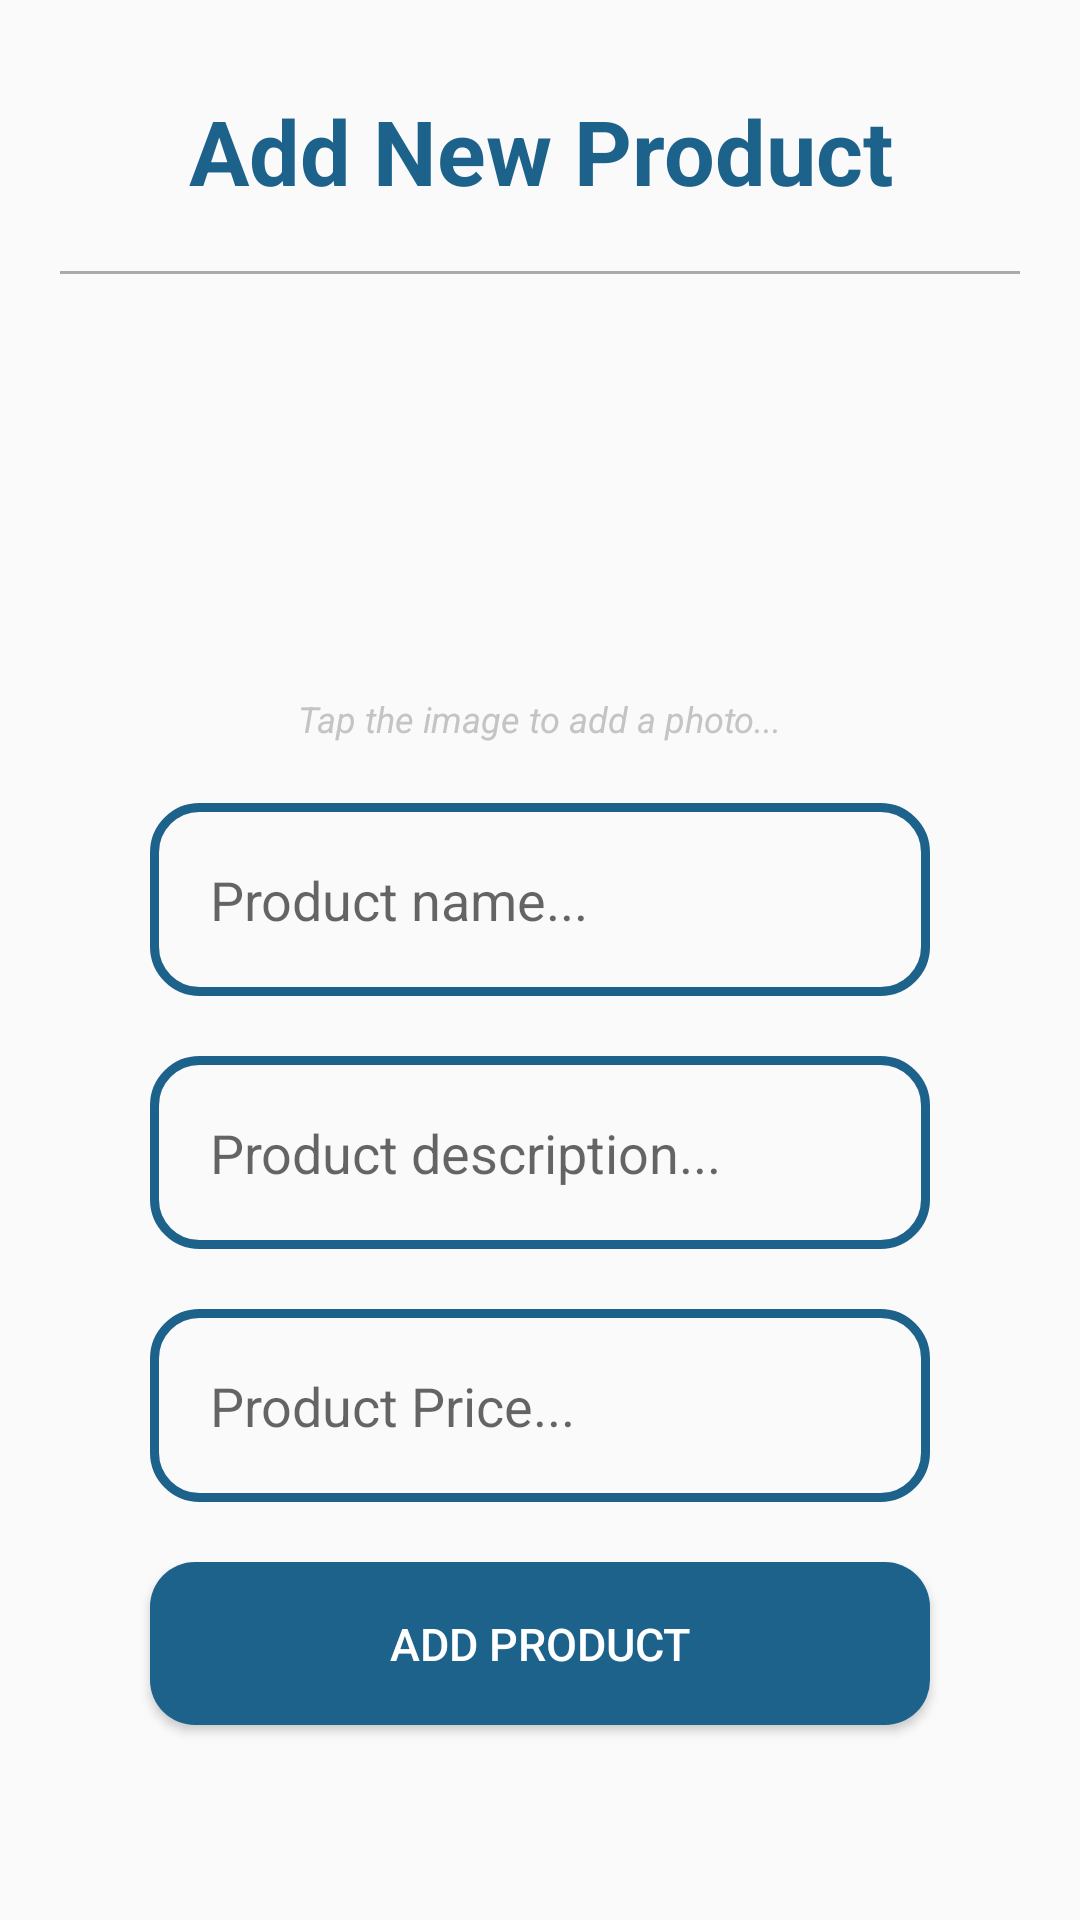

Layout XML and referenced resources for this Android screen:
<!-- AndroidManifest.xml: application theme AppTheme -->
<!-- res/layout/activity_admin_add_new_product.xml -->
<?xml version="1.0" encoding="utf-8"?>
<RelativeLayout xmlns:android="http://schemas.android.com/apk/res/android"
    xmlns:app="http://schemas.android.com/apk/res-auto"
    xmlns:tools="http://schemas.android.com/tools"
    android:layout_width="match_parent"
    android:layout_height="match_parent"
    tools:context=".AdminAddNewProductActivity">

    
        
        
        
        
        
        
        
        
    <ScrollView
        android:layout_width="match_parent"
        android:layout_height="match_parent">
        <RelativeLayout
            android:layout_width="match_parent"
            android:layout_height="match_parent">

            <TextView
                android:layout_width="wrap_content"
                android:layout_height="wrap_content"
                android:layout_centerHorizontal="true"
                android:layout_alignParentTop="true"
                android:textAlignment="center"
                android:textSize="30dp"
                android:textStyle="bold"
                android:id="@+id/TxtTitleAddProduct"
                android:text="Add New Product"
                android:textColor="@color/coloBlueDark"
                android:layout_marginTop="30dp"
                />
            <View
                android:id="@+id/theline"
                android:layout_below="@+id/TxtTitleAddProduct"
                android:layout_width="match_parent"
                android:layout_height="1dp"
                android:background="@android:color/darker_gray"
                android:layout_margin="20dp"/>
            <ImageView
                android:id="@+id/BtnAddPhoto"
                android:layout_below="@+id/theline"
                android:layout_width="100dp"
                android:layout_height="100dp"
                android:cropToPadding="false"
                android:scaleType="centerCrop"
                android:layout_centerHorizontal="true"
                android:layout_marginTop="10dp"
                android:src="@drawable/landscape"/>
            <TextView
                android:layout_width="wrap_content"
                android:layout_height="wrap_content"
                android:textSize="12dp"
                android:textColor="#c4c4c4"
                android:id="@+id/TxtGuide"
                android:layout_below="@id/BtnAddPhoto"
                android:layout_centerHorizontal="true"
                android:text="Tap the image to add a photo..."
                android:textStyle="italic"
                android:layout_marginTop="10dp"
                />
            <EditText
                android:layout_width="match_parent"
                android:layout_height="wrap_content"
                android:id="@+id/TxtProductName"
                android:layout_below="@+id/TxtGuide"
                android:background="@drawable/input_design"
                android:hint="Product name..."
                android:layout_marginTop="20dp"
                android:layout_marginRight="50dp"
                android:layout_marginLeft="50dp"
                android:inputType="textMultiLine"
                android:padding="20dp"
                android:textColor="@color/coloBlueDark"
                />
            <EditText
                android:layout_width="match_parent"
                android:layout_height="wrap_content"
                android:id="@+id/TxtProductDescripton"
                android:layout_below="@+id/TxtProductName"
                android:background="@drawable/input_design"
                android:hint="Product description..."
                android:layout_marginTop="20dp"
                android:layout_marginRight="50dp"
                android:layout_marginLeft="50dp"
                android:inputType="textMultiLine"
                android:padding="20dp"
                android:textColor="@color/coloBlueDark"
                />
            <EditText
                android:layout_width="match_parent"
                android:layout_height="wrap_content"
                android:id="@+id/TxtProductPrice"
                android:layout_below="@+id/TxtProductDescripton"
                android:background="@drawable/input_design"
                android:hint="Product Price..."
                android:layout_marginTop="20dp"
                android:layout_marginRight="50dp"
                android:layout_marginLeft="50dp"
                android:inputType="number"
                android:padding="20dp"
                android:textColor="@color/coloBlueDark"
                />

            <Button
                android:id="@+id/BtnAddProduct"
                android:layout_width="match_parent"
                android:layout_height="wrap_content"
                android:layout_below="@+id/TxtProductPrice"
                android:layout_marginTop="20dp"
                android:layout_marginLeft="50dp"
                android:layout_marginRight="50dp"
                android:layout_centerHorizontal="true"
                android:padding="17dp"
                android:textSize="15dp"
                android:background="@drawable/buttons"
                android:textColor="#ffffff"
                android:text="Add Product"
                android:layout_marginBottom="30dp"

                />
        </RelativeLayout>
    </ScrollView>

</RelativeLayout>
<!-- resources referenced by this layout -->
<resources>
  <color name="coloBlueDark">#1D628B</color>
  <!-- drawable buttons (drawable) -->
  <?xml version="1.0" encoding="utf-8"?>
  <shape xmlns:android="http://schemas.android.com/apk/res/android">
  
  
      <solid
          android:color="@color/coloBlueDark"
          >
      </solid>
      <corners
          android:radius="15dp"></corners>
  </shape>
  <!-- drawable input_design (drawable) -->
  <?xml version="1.0" encoding="utf-8"?>
  <shape xmlns:android="http://schemas.android.com/apk/res/android">
  
      <stroke
          android:color="@color/coloBlueDark"
          android:width="3dp"></stroke>
  <corners
      android:radius="15dp">
  
  </corners>
  </shape>
  <style name="AppTheme" parent="Theme.AppCompat.Light.NoActionBar">
          
          <item name="colorPrimary">@color/coloBlueLight</item>
          <item name="colorPrimaryDark">@color/coloBlueDark</item>
          <item name="colorAccent">@color/coloBlueMedium</item>
      </style>
  <color name="coloBlueLight">#73B1D6</color>
  <color name="coloBlueMedium">#4589B0</color>
</resources>
